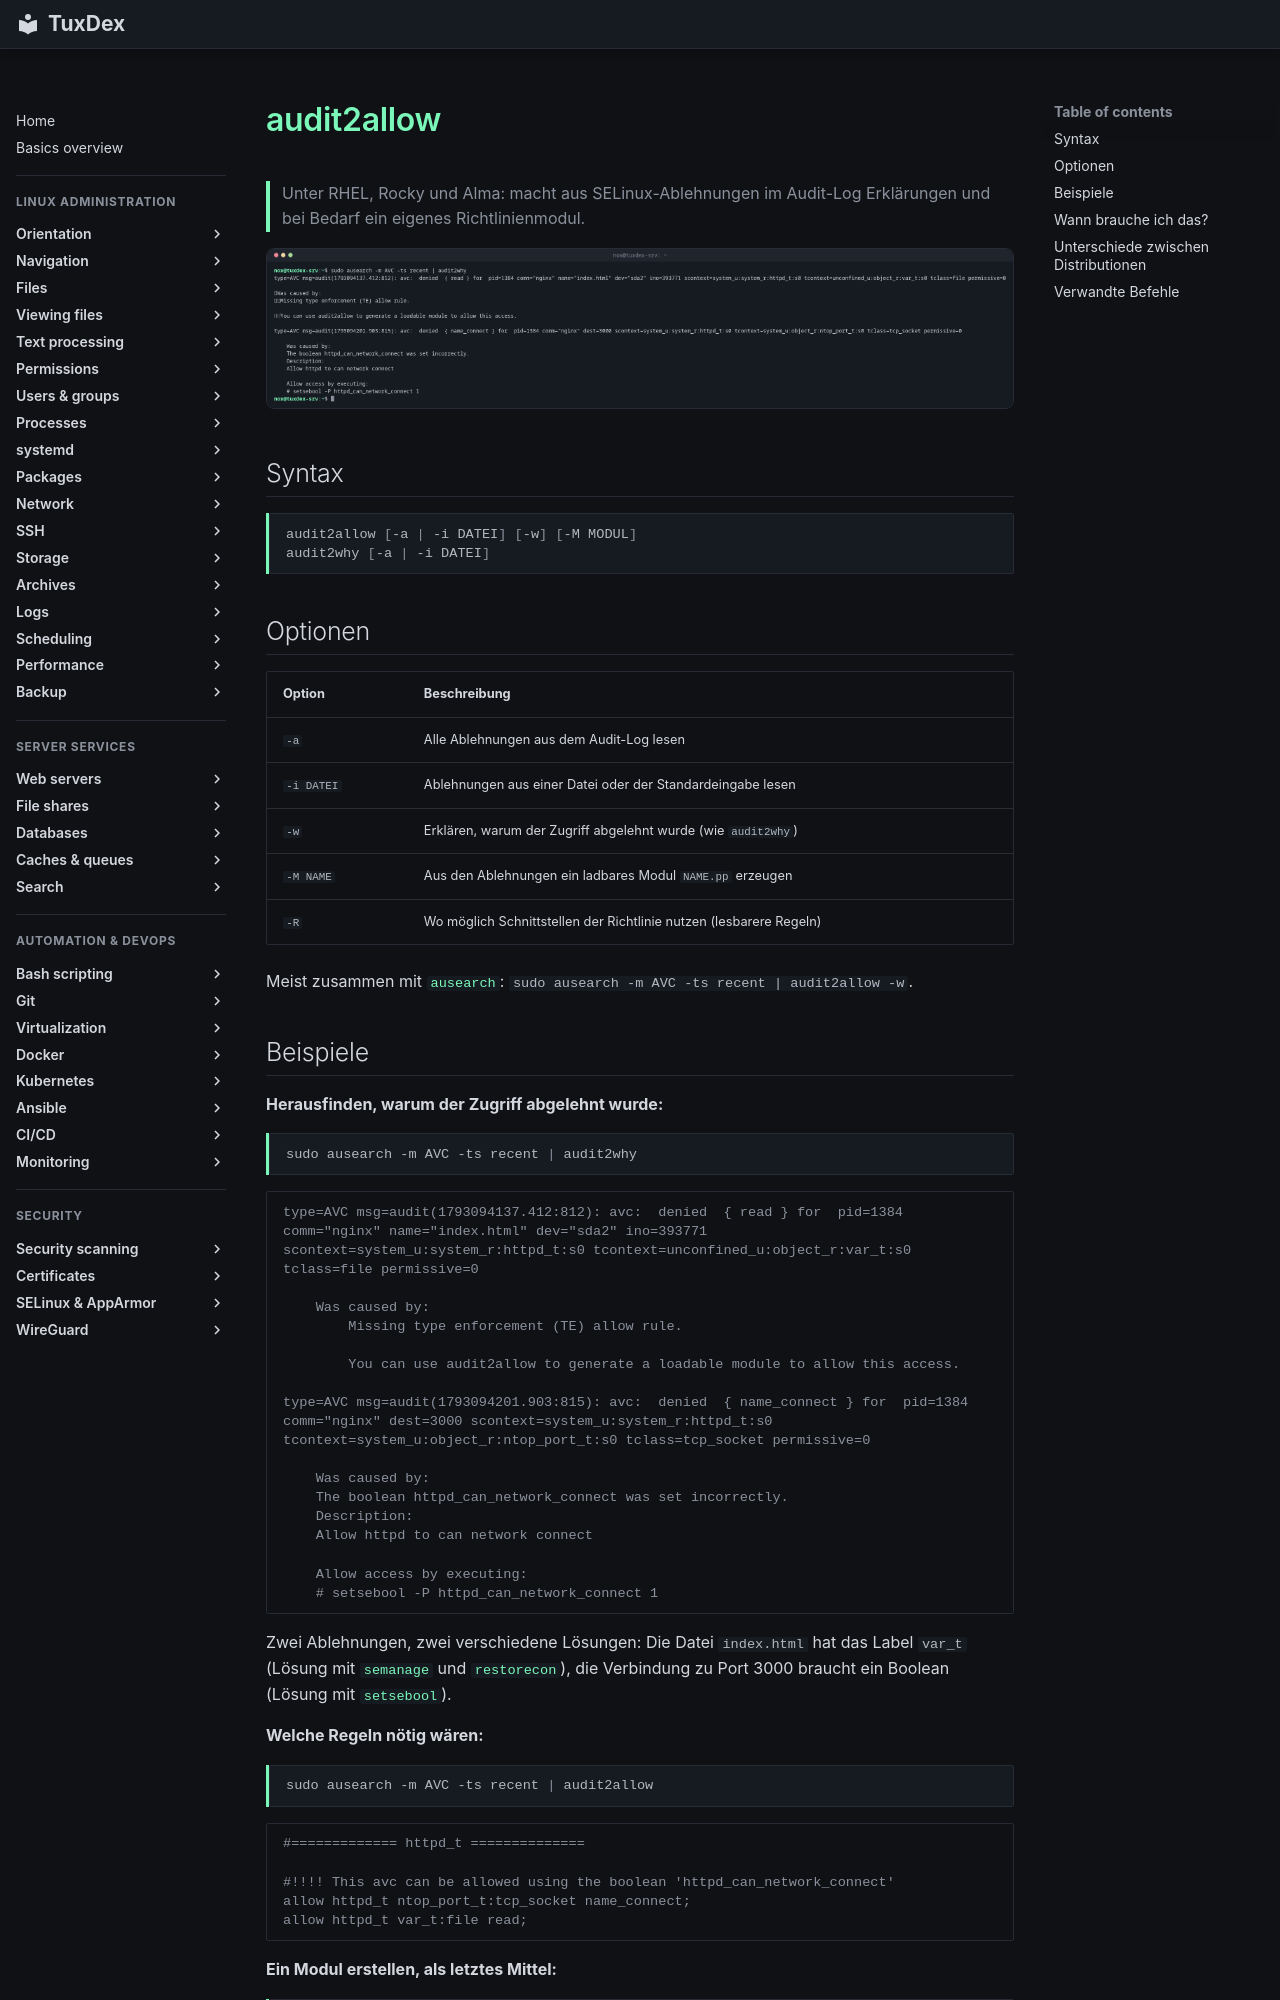

repository: Noxisan/tuxcodex · page: 25-selinux-apparmor/audit2allow.de/index.html · generator: mkdocs

# audit2allow

> Unter RHEL, Rocky und Alma: macht aus SELinux-Ablehnungen im Audit-Log Erklärungen und bei Bedarf ein eigenes Richtlinienmodul.

![audit2allow output](../assets/screenshots/25-selinux-apparmor/audit2allow.png)

## Syntax

```bash
audit2allow [-a | -i DATEI] [-w] [-M MODUL]
audit2why [-a | -i DATEI]
```

## Optionen

| Option | Beschreibung |
|--------|--------------|
| `-a` | Alle Ablehnungen aus dem Audit-Log lesen |
| `-i DATEI` | Ablehnungen aus einer Datei oder der Standardeingabe lesen |
| `-w` | Erklären, warum der Zugriff abgelehnt wurde (wie `audit2why`) |
| `-M NAME` | Aus den Ablehnungen ein ladbares Modul `NAME.pp` erzeugen |
| `-R` | Wo möglich Schnittstellen der Richtlinie nutzen (lesbarere Regeln) |

Meist zusammen mit [`ausearch`](../15-logs/ausearch.md): `sudo ausearch -m AVC -ts recent | audit2allow -w`.
